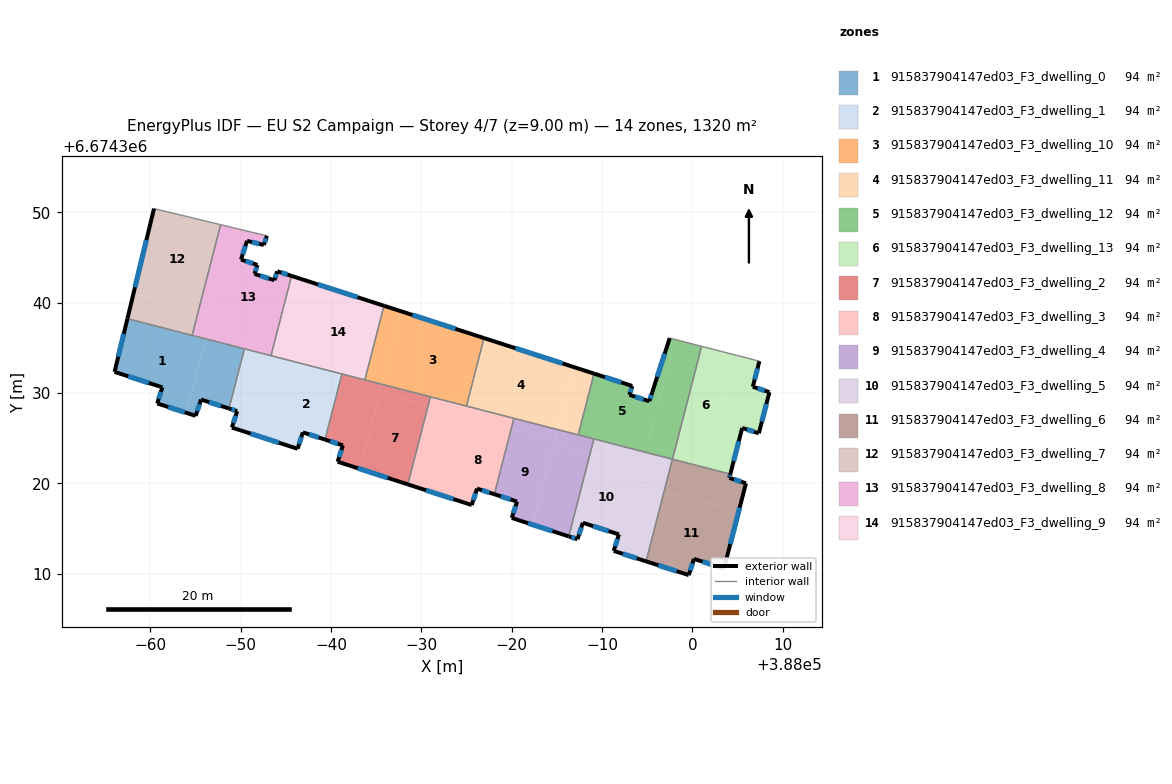
=== STOREY PLAN SPEC (per zone: floor XY polygon, exterior-wall plan segments, windows/doors) ===
zone 1: 915837904147ed03_F3_dwelling_0  (94.3 m²)
  floor: (387946.13, 6674336.00) (387944.01, 6674327.80) (387940.78, 6674328.85) (387941.35, 6674330.63) (387936.06, 6674332.34) (387937.49, 6674338.23)
  floor: (387950.43, 6674334.89) (387948.73, 6674328.28) (387945.63, 6674329.28) (387945.04, 6674327.47) (387944.01, 6674327.80) (387946.13, 6674336.00)
  exterior wall: (387941.35, 6674330.63) – (387940.78, 6674328.85)  [1.9 m]
    window: (387941.19, 6674330.12) – (387940.94, 6674329.36)  [1.0 m²]
  exterior wall: (387936.06, 6674332.34) – (387941.35, 6674330.63)  [5.6 m]
    window: (387937.57, 6674331.85) – (387939.84, 6674331.12)  [3.1 m²]
  exterior wall: (387937.48, 6674338.23) – (387936.06, 6674332.34)  [6.1 m]
    window: (387937.08, 6674336.55) – (387936.47, 6674334.02)  [3.3 m²]
  exterior wall: (387945.63, 6674329.28) – (387948.73, 6674328.28)  [3.3 m]
    window: (387946.51, 6674328.99) – (387947.84, 6674328.57)  [1.8 m²]
  exterior wall: (387945.04, 6674327.47) – (387945.63, 6674329.28)  [1.9 m]
    window: (387945.21, 6674327.99) – (387945.46, 6674328.76)  [1.0 m²]
  exterior wall: (387940.78, 6674328.85) – (387945.04, 6674327.47)  [4.5 m]
    window: (387942.00, 6674328.46) – (387943.82, 6674327.87)  [2.5 m²]
  interior walls: 3
zone 2: 915837904147ed03_F3_dwelling_1  (94.3 m²)
  floor: (387961.22, 6674332.11) (387959.35, 6674324.85) (387956.90, 6674325.65) (387956.32, 6674323.83) (387953.48, 6674324.75) (387955.74, 6674333.52)
  floor: (387955.74, 6674333.52) (387953.48, 6674324.75) (387949.04, 6674326.18) (387949.63, 6674327.99) (387948.73, 6674328.28) (387950.43, 6674334.89)
  exterior wall: (387949.63, 6674327.99) – (387949.04, 6674326.18)  [1.9 m]
    window: (387949.46, 6674327.47) – (387949.21, 6674326.70)  [1.1 m²]
  exterior wall: (387948.73, 6674328.28) – (387949.63, 6674327.99)  [0.9 m]
    window: (387948.99, 6674328.20) – (387949.37, 6674328.08)  [0.5 m²]
  exterior wall: (387956.90, 6674325.65) – (387959.35, 6674324.85)  [2.6 m]
    window: (387957.60, 6674325.42) – (387958.65, 6674325.08)  [1.4 m²]
  exterior wall: (387956.32, 6674323.83) – (387956.90, 6674325.65)  [1.9 m]
    window: (387956.49, 6674324.35) – (387956.73, 6674325.13)  [1.1 m²]
  exterior wall: (387949.04, 6674326.18) – (387956.32, 6674323.83)  [7.6 m]
    window: (387951.12, 6674325.51) – (387954.24, 6674324.50)  [4.2 m²]
  interior walls: 4
zone 3: 915837904147ed03_F3_dwelling_10  (94.3 m²)
  floor: (387976.94, 6674336.08) (387975.00, 6674328.55) (387965.67, 6674330.96) (387967.75, 6674339.05)
  floor: (387967.75, 6674339.05) (387965.69, 6674331.04) (387963.78, 6674331.53) (387965.87, 6674339.65)
  floor: (387965.69, 6674331.04) (387965.67, 6674330.96) (387963.76, 6674331.45) (387963.78, 6674331.53)
  exterior wall: (387976.94, 6674336.08) – (387965.87, 6674339.66)  [11.6 m]
    window: (387973.78, 6674337.10) – (387969.04, 6674338.63)  [6.4 m²]
  interior walls: 4
zone 4: 915837904147ed03_F3_dwelling_11  (94.3 m²)
  floor: (387986.84, 6674332.88) (387985.05, 6674325.96) (387975.12, 6674328.52) (387977.06, 6674336.04)
  floor: (387989.11, 6674332.15) (387987.36, 6674325.37) (387985.05, 6674325.96) (387986.84, 6674332.88)
  floor: (387977.06, 6674336.04) (387975.12, 6674328.52) (387975.00, 6674328.55) (387976.94, 6674336.08)
  exterior wall: (387989.11, 6674332.15) – (387976.94, 6674336.08)  [12.8 m]
    window: (387985.64, 6674333.27) – (387980.42, 6674334.96)  [7.0 m²]
  interior walls: 4
zone 5: 915837904147ed03_F3_dwelling_12  (94.3 m²)
  floor: (387998.03, 6674335.94) (387994.81, 6674323.45) (387987.36, 6674325.37) (387989.11, 6674332.15) (387993.35, 6674330.78) (387993.03, 6674329.80) (387995.23, 6674329.09) (387995.55, 6674330.07) (387997.49, 6674336.08)
  floor: (388001.02, 6674335.17) (387997.95, 6674323.26) (387994.96, 6674324.03) (387998.03, 6674335.94)
  floor: (387997.95, 6674323.26) (387997.80, 6674322.68) (387994.81, 6674323.45) (387994.96, 6674324.03)
  exterior wall: (387993.03, 6674329.80) – (387993.35, 6674330.78)  [1.0 m]
    window: (387993.12, 6674330.08) – (387993.26, 6674330.50)  [0.6 m²]
  exterior wall: (387995.23, 6674329.09) – (387993.03, 6674329.80)  [2.3 m]
    window: (387994.60, 6674329.30) – (387993.66, 6674329.60)  [1.3 m²]
  exterior wall: (387995.55, 6674330.07) – (387995.23, 6674329.09)  [1.0 m]
    window: (387995.46, 6674329.79) – (387995.32, 6674329.37)  [0.6 m²]
  exterior wall: (387997.49, 6674336.08) – (387995.55, 6674330.07)  [6.3 m]
    window: (387996.94, 6674334.36) – (387996.11, 6674331.79)  [3.5 m²]
  exterior wall: (387993.35, 6674330.78) – (387989.11, 6674332.15)  [4.5 m]
    window: (387992.14, 6674331.17) – (387990.32, 6674331.76)  [2.5 m²]
  interior walls: 5
zone 6: 915837904147ed03_F3_dwelling_13  (94.3 m²)
  floor: (388004.96, 6674334.15) (388001.89, 6674322.24) (387997.95, 6674323.26) (388001.02, 6674335.17)
  floor: (388007.42, 6674333.52) (388006.69, 6674330.69) (388008.53, 6674330.09) (388007.35, 6674325.54) (388005.51, 6674326.13) (388004.20, 6674321.03) (387997.80, 6674322.68) (387997.95, 6674323.26) (388001.89, 6674322.24) (388004.96, 6674334.15)
  exterior wall: (388005.51, 6674326.13) – (388007.35, 6674325.54)  [1.9 m]
    window: (388006.04, 6674325.97) – (388006.83, 6674325.71)  [1.1 m²]
  exterior wall: (388004.20, 6674321.03) – (388005.51, 6674326.13)  [5.3 m]
    window: (388004.57, 6674322.49) – (388005.14, 6674324.67)  [2.9 m²]
  exterior wall: (388006.69, 6674330.69) – (388007.42, 6674333.52)  [2.9 m]
    window: (388006.90, 6674331.50) – (388007.21, 6674332.71)  [1.6 m²]
  exterior wall: (388008.53, 6674330.09) – (388006.69, 6674330.69)  [1.9 m]
    window: (388008.00, 6674330.26) – (388007.21, 6674330.52)  [1.1 m²]
  exterior wall: (388007.35, 6674325.54) – (388008.53, 6674330.09)  [4.7 m]
    window: (388007.69, 6674326.84) – (388008.19, 6674328.79)  [2.6 m²]
  interior walls: 3
zone 7: 915837904147ed03_F3_dwelling_2  (94.3 m²)
  floor: (387970.77, 6674328.66) (387968.51, 6674319.89) (387963.25, 6674321.59) (387965.43, 6674330.03)
  floor: (387965.67, 6674330.96) (387963.25, 6674321.59) (387960.74, 6674322.40) (387961.33, 6674324.21) (387959.35, 6674324.85) (387961.22, 6674332.11)
  floor: (387971.01, 6674329.58) (387970.77, 6674328.66) (387965.43, 6674330.03) (387965.67, 6674330.96)
  exterior wall: (387960.74, 6674322.40) – (387968.51, 6674319.89)  [8.2 m]
    window: (387962.96, 6674321.68) – (387966.29, 6674320.61)  [4.5 m²]
  exterior wall: (387961.33, 6674324.21) – (387960.74, 6674322.40)  [1.9 m]
    window: (387961.16, 6674323.69) – (387960.91, 6674322.92)  [1.0 m²]
  exterior wall: (387959.35, 6674324.85) – (387961.33, 6674324.21)  [2.1 m]
    window: (387959.91, 6674324.67) – (387960.76, 6674324.39)  [1.1 m²]
  interior walls: 4
zone 8: 915837904147ed03_F3_dwelling_3  (94.3 m²)
  floor: (387979.97, 6674326.11) (387978.09, 6674318.80) (387976.17, 6674319.42) (387975.59, 6674317.61) (387972.56, 6674318.58) (387974.84, 6674327.43)
  floor: (387980.25, 6674327.20) (387979.97, 6674326.11) (387974.84, 6674327.43) (387975.12, 6674328.52)
  floor: (387974.89, 6674327.60) (387972.56, 6674318.58) (387968.51, 6674319.89) (387970.77, 6674328.66)
  floor: (387975.12, 6674328.52) (387974.89, 6674327.60) (387970.77, 6674328.66) (387971.01, 6674329.58)
  exterior wall: (387976.17, 6674319.42) – (387978.09, 6674318.80)  [2.0 m]
    window: (387976.72, 6674319.24) – (387977.54, 6674318.98)  [1.1 m²]
  exterior wall: (387975.59, 6674317.61) – (387976.17, 6674319.42)  [1.9 m]
    window: (387975.75, 6674318.12) – (387976.01, 6674318.90)  [1.1 m²]
  exterior wall: (387968.51, 6674319.89) – (387975.59, 6674317.61)  [7.4 m]
    window: (387970.53, 6674319.24) – (387973.57, 6674318.26)  [4.1 m²]
  interior walls: 4
zone 9: 915837904147ed03_F3_dwelling_4  (94.3 m²)
  floor: (387984.77, 6674324.87) (387982.34, 6674315.43) (387980.02, 6674316.17) (387980.60, 6674317.99) (387978.09, 6674318.80) (387979.97, 6674326.11)
  floor: (387988.69, 6674323.32) (387986.32, 6674314.14) (387982.34, 6674315.43) (387984.64, 6674324.36)
  floor: (387985.05, 6674325.96) (387984.77, 6674324.87) (387979.97, 6674326.11) (387980.25, 6674327.20)
  floor: (387989.10, 6674324.92) (387988.69, 6674323.32) (387984.64, 6674324.36) (387985.05, 6674325.96)
  exterior wall: (387980.02, 6674316.17) – (387986.32, 6674314.14)  [6.6 m]
    window: (387981.82, 6674315.59) – (387984.52, 6674314.72)  [3.7 m²]
  exterior wall: (387980.60, 6674317.99) – (387980.02, 6674316.17)  [1.9 m]
    window: (387980.43, 6674317.47) – (387980.18, 6674316.69)  [1.0 m²]
  exterior wall: (387978.09, 6674318.80) – (387980.60, 6674317.99)  [2.6 m]
    window: (387978.80, 6674318.57) – (387979.88, 6674318.22)  [1.5 m²]
  interior walls: 4
zone 10: 915837904147ed03_F3_dwelling_5  (94.3 m²)
  floor: (387994.40, 6674321.84) (387991.94, 6674312.32) (387991.29, 6674312.53) (387991.87, 6674314.35) (387987.88, 6674315.64) (387987.29, 6674313.83) (387986.32, 6674314.14) (387988.69, 6674323.32)
  floor: (387997.79, 6674322.68) (387996.87, 6674319.11) (387993.89, 6674319.87) (387994.81, 6674323.45)
  floor: (387996.87, 6674319.11) (387994.88, 6674311.38) (387991.94, 6674312.32) (387993.89, 6674319.87)
  floor: (387994.81, 6674323.45) (387994.40, 6674321.84) (387988.69, 6674323.32) (387989.10, 6674324.92)
  exterior wall: (387987.29, 6674313.83) – (387987.88, 6674315.64)  [1.9 m]
    window: (387987.46, 6674314.34) – (387987.71, 6674315.12)  [1.1 m²]
  exterior wall: (387986.32, 6674314.14) – (387987.29, 6674313.83)  [1.0 m]
    window: (387986.60, 6674314.05) – (387987.01, 6674313.92)  [0.6 m²]
  exterior wall: (387991.29, 6674312.53) – (387994.88, 6674311.38)  [3.8 m]
    window: (387992.32, 6674312.20) – (387993.85, 6674311.71)  [2.1 m²]
  exterior wall: (387991.87, 6674314.35) – (387991.29, 6674312.53)  [1.9 m]
    window: (387991.71, 6674313.83) – (387991.46, 6674313.05)  [1.1 m²]
  exterior wall: (387987.88, 6674315.64) – (387991.87, 6674314.35)  [4.2 m]
    window: (387989.02, 6674315.27) – (387990.73, 6674314.72)  [2.3 m²]
  interior walls: 3
zone 11: 915837904147ed03_F3_dwelling_6  (94.3 m²)
  floor: (388004.20, 6674321.03) (388004.09, 6674320.61) (388005.93, 6674320.01) (388005.14, 6674316.97) (387996.87, 6674319.11) (387997.79, 6674322.68)
  floor: (388005.14, 6674316.97) (388003.49, 6674310.58) (388000.18, 6674311.65) (387999.60, 6674309.85) (387994.88, 6674311.38) (387996.87, 6674319.11)
  exterior wall: (387999.60, 6674309.85) – (388000.18, 6674311.65)  [1.9 m]
    window: (387999.76, 6674310.36) – (388000.01, 6674311.13)  [1.0 m²]
  exterior wall: (387994.88, 6674311.38) – (387999.60, 6674309.85)  [5.0 m]
    window: (387996.23, 6674310.94) – (387998.25, 6674310.29)  [2.7 m²]
  exterior wall: (388004.09, 6674320.61) – (388004.20, 6674321.03)  [0.4 m]
    window: (388004.12, 6674320.73) – (388004.17, 6674320.91)  [0.2 m²]
  exterior wall: (388005.93, 6674320.01) – (388004.09, 6674320.61)  [1.9 m]
    window: (388005.40, 6674320.18) – (388004.62, 6674320.44)  [1.1 m²]
  exterior wall: (388003.49, 6674310.58) – (388005.93, 6674320.01)  [9.7 m]
    window: (388004.19, 6674313.27) – (388005.23, 6674317.32)  [5.4 m²]
  exterior wall: (388000.18, 6674311.65) – (388003.49, 6674310.58)  [3.5 m]
    window: (388001.12, 6674311.34) – (388002.55, 6674310.88)  [1.9 m²]
  interior walls: 2
zone 12: 915837904147ed03_F3_dwelling_7  (94.3 m²)
  floor: (387947.80, 6674348.63) (387945.36, 6674339.16) (387938.16, 6674341.01) (387940.42, 6674350.41)
  floor: (387945.36, 6674339.16) (387944.65, 6674336.38) (387937.49, 6674338.23) (387938.16, 6674341.01)
  exterior wall: (387940.42, 6674350.41) – (387937.48, 6674338.23)  [12.5 m]
    window: (387939.58, 6674346.93) – (387938.32, 6674341.71)  [6.9 m²]
  interior walls: 3
zone 13: 915837904147ed03_F3_dwelling_8  (94.3 m²)
  floor: (387952.92, 6674347.39) (387952.59, 6674346.38) (387950.72, 6674346.84) (387950.05, 6674344.76) (387951.87, 6674344.18) (387951.55, 6674343.18) (387953.74, 6674342.48) (387954.07, 6674343.47) (387955.65, 6674342.96) (387953.60, 6674335.01) (387946.35, 6674336.88) (387949.29, 6674348.27)
  floor: (387949.29, 6674348.27) (387946.84, 6674338.78) (387945.36, 6674339.16) (387947.80, 6674348.63)
  floor: (387953.60, 6674335.01) (387953.37, 6674334.13) (387946.13, 6674336.00) (387946.35, 6674336.88)
  floor: (387946.84, 6674338.78) (387946.13, 6674336.00) (387944.65, 6674336.38) (387945.36, 6674339.16)
  exterior wall: (387952.59, 6674346.38) – (387952.92, 6674347.39)  [1.1 m]
    window: (387952.68, 6674346.67) – (387952.82, 6674347.10)  [0.6 m²]
  exterior wall: (387950.72, 6674346.84) – (387952.59, 6674346.38)  [1.9 m]
    window: (387951.25, 6674346.71) – (387952.05, 6674346.51)  [1.1 m²]
  exterior wall: (387950.05, 6674344.76) – (387950.72, 6674346.84)  [2.2 m]
    window: (387950.24, 6674345.36) – (387950.53, 6674346.24)  [1.2 m²]
  exterior wall: (387951.87, 6674344.18) – (387950.05, 6674344.76)  [1.9 m]
    window: (387951.35, 6674344.35) – (387950.57, 6674344.60)  [1.1 m²]
  exterior wall: (387951.55, 6674343.18) – (387951.87, 6674344.18)  [1.0 m]
    window: (387951.64, 6674343.46) – (387951.78, 6674343.89)  [0.6 m²]
  exterior wall: (387953.74, 6674342.48) – (387951.55, 6674343.18)  [2.3 m]
    window: (387953.12, 6674342.68) – (387952.18, 6674342.98)  [1.3 m²]
  exterior wall: (387954.07, 6674343.47) – (387953.74, 6674342.48)  [1.0 m]
    window: (387953.97, 6674343.19) – (387953.84, 6674342.76)  [0.6 m²]
  exterior wall: (387955.65, 6674342.96) – (387954.07, 6674343.47)  [1.7 m]
    window: (387955.20, 6674343.10) – (387954.52, 6674343.32)  [0.9 m²]
  interior walls: 5
zone 14: 915837904147ed03_F3_dwelling_9  (94.3 m²)
  floor: (387965.87, 6674339.65) (387963.78, 6674331.53) (387955.76, 6674333.59) (387957.98, 6674342.20)
  floor: (387957.98, 6674342.20) (387955.97, 6674334.40) (387953.60, 6674335.01) (387955.65, 6674342.96)
  floor: (387963.78, 6674331.53) (387963.76, 6674331.45) (387955.74, 6674333.52) (387955.76, 6674333.59)
  floor: (387955.97, 6674334.40) (387955.74, 6674333.52) (387953.37, 6674334.13) (387953.60, 6674335.01)
  exterior wall: (387965.87, 6674339.66) – (387955.65, 6674342.96)  [10.7 m]
    window: (387962.95, 6674340.60) – (387958.57, 6674342.01)  [5.9 m²]
  interior walls: 4

=== DERIVED (storey summary) ===
Building: EU S2 Campaign
Storey: 4 of 7  (floor level z = 9.00 m)
Storey gross floor area: 1320.1 m²
Zones on this storey: 14
  - 915837904147ed03_F3_dwelling_0: floor 94.3 m²; exterior wall 23.1 m (69.4 m²); 6 window(s) 12.7 m²; WWR 18.4%
  - 915837904147ed03_F3_dwelling_1: floor 94.3 m²; exterior wall 15.0 m (45.0 m²); 5 window(s) 8.3 m²; WWR 18.4%
  - 915837904147ed03_F3_dwelling_10: floor 94.3 m²; exterior wall 11.6 m (34.9 m²); 1 window(s) 6.4 m²; WWR 18.4%
  - 915837904147ed03_F3_dwelling_11: floor 94.3 m²; exterior wall 12.8 m (38.4 m²); 1 window(s) 7.0 m²; WWR 18.4%
  - 915837904147ed03_F3_dwelling_12: floor 94.3 m²; exterior wall 15.1 m (45.4 m²); 5 window(s) 8.3 m²; WWR 18.4%
  - 915837904147ed03_F3_dwelling_13: floor 94.3 m²; exterior wall 16.8 m (50.3 m²); 5 window(s) 9.2 m²; WWR 18.4%
  - 915837904147ed03_F3_dwelling_2: floor 94.3 m²; exterior wall 12.1 m (36.4 m²); 3 window(s) 6.7 m²; WWR 18.4%
  - 915837904147ed03_F3_dwelling_3: floor 94.3 m²; exterior wall 11.4 m (34.1 m²); 3 window(s) 6.3 m²; WWR 18.4%
  - 915837904147ed03_F3_dwelling_4: floor 94.3 m²; exterior wall 11.2 m (33.5 m²); 3 window(s) 6.2 m²; WWR 18.4%
  - 915837904147ed03_F3_dwelling_5: floor 94.3 m²; exterior wall 12.8 m (38.4 m²); 5 window(s) 7.0 m²; WWR 18.4%
  - 915837904147ed03_F3_dwelling_6: floor 94.3 m²; exterior wall 22.4 m (67.3 m²); 6 window(s) 12.4 m²; WWR 18.4%
  - 915837904147ed03_F3_dwelling_7: floor 94.3 m²; exterior wall 12.5 m (37.6 m²); 1 window(s) 6.9 m²; WWR 18.4%
  - 915837904147ed03_F3_dwelling_8: floor 94.3 m²; exterior wall 13.1 m (39.4 m²); 8 window(s) 7.2 m²; WWR 18.4%
  - 915837904147ed03_F3_dwelling_9: floor 94.3 m²; exterior wall 10.7 m (32.2 m²); 1 window(s) 5.9 m²; WWR 18.4%
Zone adjacency (shared interzone walls):
  - 915837904147ed03_F3_dwelling_0 ↔ 915837904147ed03_F3_dwelling_1
  - 915837904147ed03_F3_dwelling_0 ↔ 915837904147ed03_F3_dwelling_7
  - 915837904147ed03_F3_dwelling_0 ↔ 915837904147ed03_F3_dwelling_8
  - 915837904147ed03_F3_dwelling_1 ↔ 915837904147ed03_F3_dwelling_2
  - 915837904147ed03_F3_dwelling_1 ↔ 915837904147ed03_F3_dwelling_8
  - 915837904147ed03_F3_dwelling_1 ↔ 915837904147ed03_F3_dwelling_9
  - 915837904147ed03_F3_dwelling_10 ↔ 915837904147ed03_F3_dwelling_11
  - 915837904147ed03_F3_dwelling_10 ↔ 915837904147ed03_F3_dwelling_2
  - 915837904147ed03_F3_dwelling_10 ↔ 915837904147ed03_F3_dwelling_3
  - 915837904147ed03_F3_dwelling_10 ↔ 915837904147ed03_F3_dwelling_9
  - 915837904147ed03_F3_dwelling_11 ↔ 915837904147ed03_F3_dwelling_12
  - 915837904147ed03_F3_dwelling_11 ↔ 915837904147ed03_F3_dwelling_3
  - 915837904147ed03_F3_dwelling_11 ↔ 915837904147ed03_F3_dwelling_4
  - 915837904147ed03_F3_dwelling_12 ↔ 915837904147ed03_F3_dwelling_13
  - 915837904147ed03_F3_dwelling_12 ↔ 915837904147ed03_F3_dwelling_4
  - 915837904147ed03_F3_dwelling_12 ↔ 915837904147ed03_F3_dwelling_5
  - 915837904147ed03_F3_dwelling_13 ↔ 915837904147ed03_F3_dwelling_6
  - 915837904147ed03_F3_dwelling_2 ↔ 915837904147ed03_F3_dwelling_3
  - 915837904147ed03_F3_dwelling_2 ↔ 915837904147ed03_F3_dwelling_9
  - 915837904147ed03_F3_dwelling_3 ↔ 915837904147ed03_F3_dwelling_4
  - 915837904147ed03_F3_dwelling_4 ↔ 915837904147ed03_F3_dwelling_5
  - 915837904147ed03_F3_dwelling_5 ↔ 915837904147ed03_F3_dwelling_6
  - 915837904147ed03_F3_dwelling_7 ↔ 915837904147ed03_F3_dwelling_8
  - 915837904147ed03_F3_dwelling_8 ↔ 915837904147ed03_F3_dwelling_9